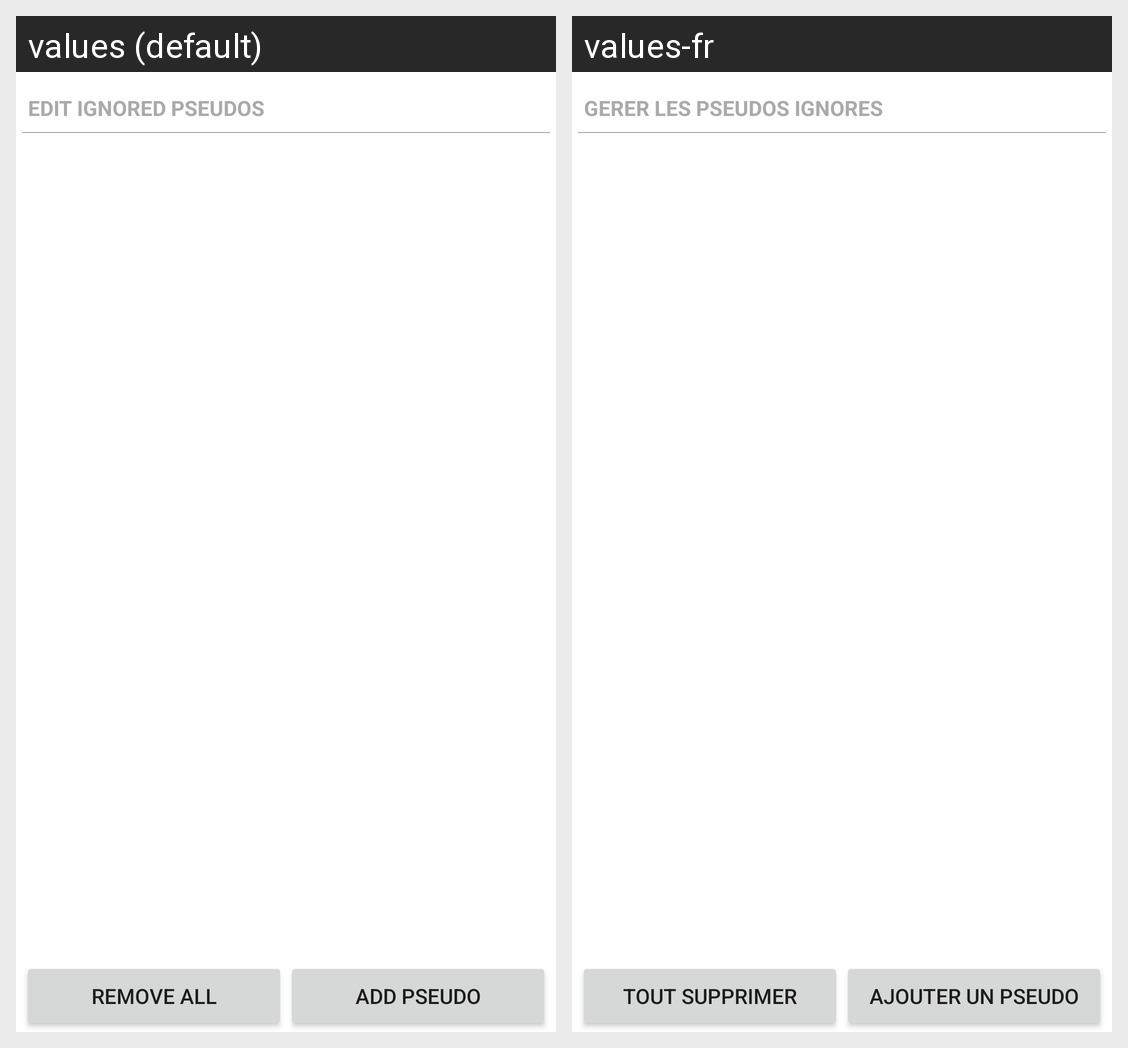

The same Android screen rendered under two of its app's locales, left to right. List the strings drawn on it with the default value and each locale's translation.
Android screen res/layout/pseudo_blacklist.xml rendered under 2 locales, left to right: values (default), values-fr. Device: Nexus 5 (rendered at 1080×1920; each locale shown at half size, 540×960, under a caption strip naming it); theme Theme.MaterialComponents.DayNight.NoActionBar.
Strings drawn on this screen, with the default value and each locale's value (text and hints the layout hard-codes, and strings that could not be matched under every locale, appear in the picture but are not listed):

prefsPseudoBlacklistSeparator
  values: EDIT IGNORED PSEUDOS
  values-fr: GERER LES PSEUDOS IGNORES

genericRemoveEverything
  values: Remove all
  values-fr: Tout supprimer

pseudoBlacklistAddPseudo
  values: Add pseudo
  values-fr: Ajouter un pseudo
